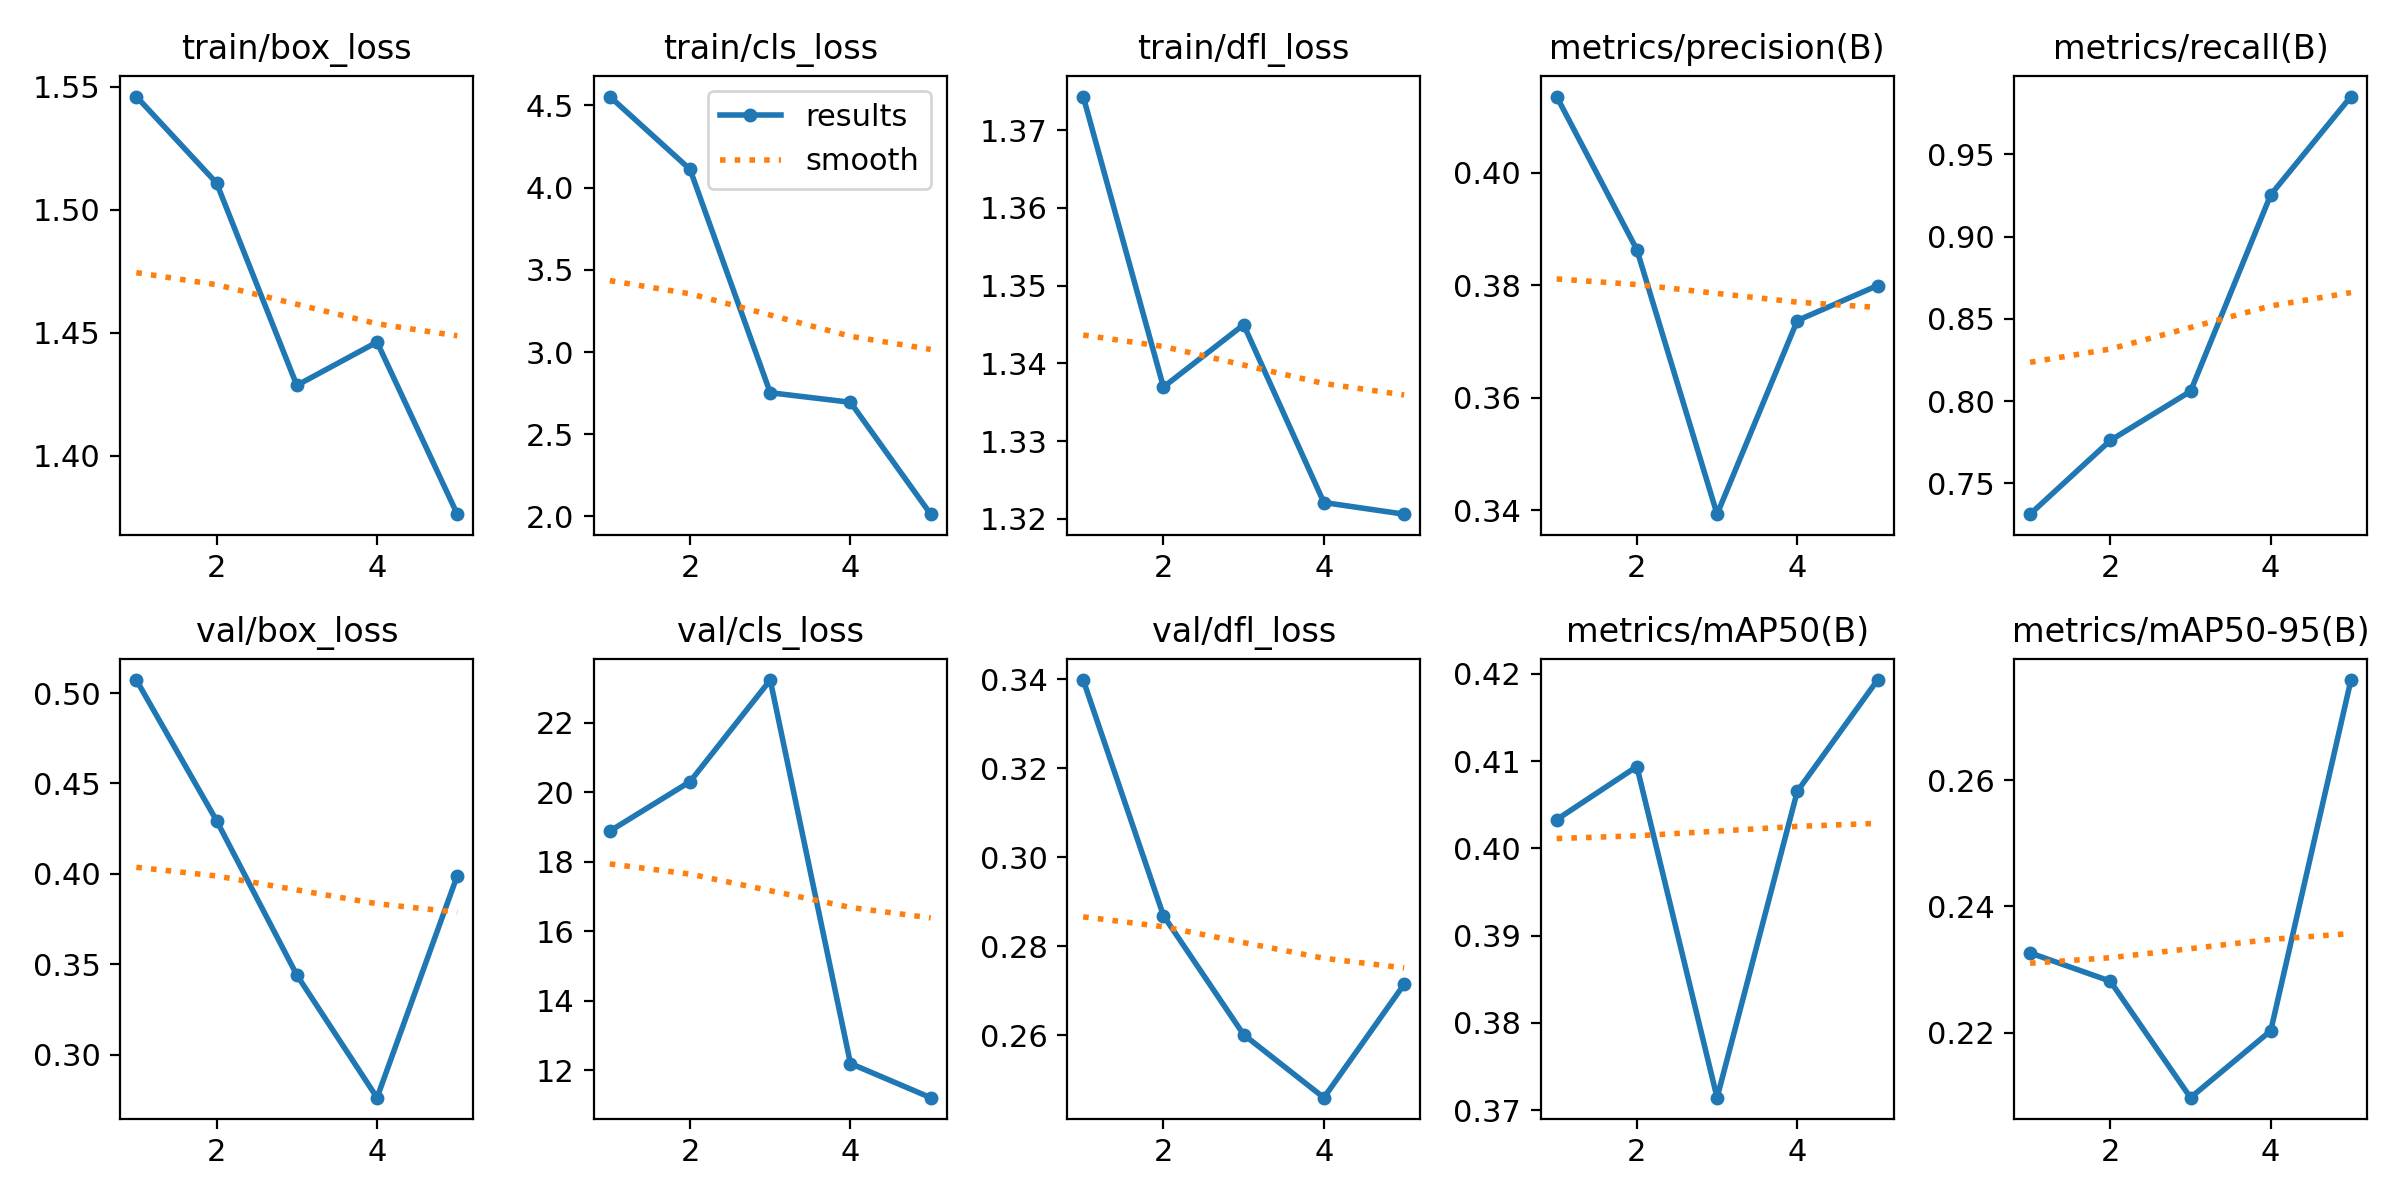

Data behind this chart, as committed beside it:
epoch, time, train/box_loss, train/cls_loss, train/dfl_loss, metrics/precision(B), metrics/recall(B), metrics/mAP50(B), metrics/mAP50-95(B), val/box_loss, val/cls_loss, val/dfl_loss, lr/pg0, lr/pg1, lr/pg2
1, 328.5, 1.546, 4.554, 1.374, 0.4136, 0.7313, 0.4033, 0.2326, 0.5072, 18.89, 0.3398, 0.0006602, 0.0006602, 0.0006602
2, 654.3, 1.511, 4.112, 1.337, 0.3864, 0.7761, 0.4094, 0.2282, 0.4294, 20.31, 0.2869, 0.001064, 0.001064, 0.001064
3, 975.4, 1.429, 2.752, 1.345, 0.3393, 0.806, 0.3714, 0.2097, 0.3441, 23.24, 0.2601, 0.001204, 0.001204, 0.001204
4, 1296, 1.446, 2.694, 1.322, 0.3738, 0.9254, 0.4065, 0.2203, 0.2762, 12.19, 0.2459, 0.000812, 0.000812, 0.000812
5, 1621, 1.376, 2.014, 1.321, 0.38, 0.9851, 0.4193, 0.2759, 0.399, 11.21, 0.2714, 0.000416, 0.000416, 0.000416
